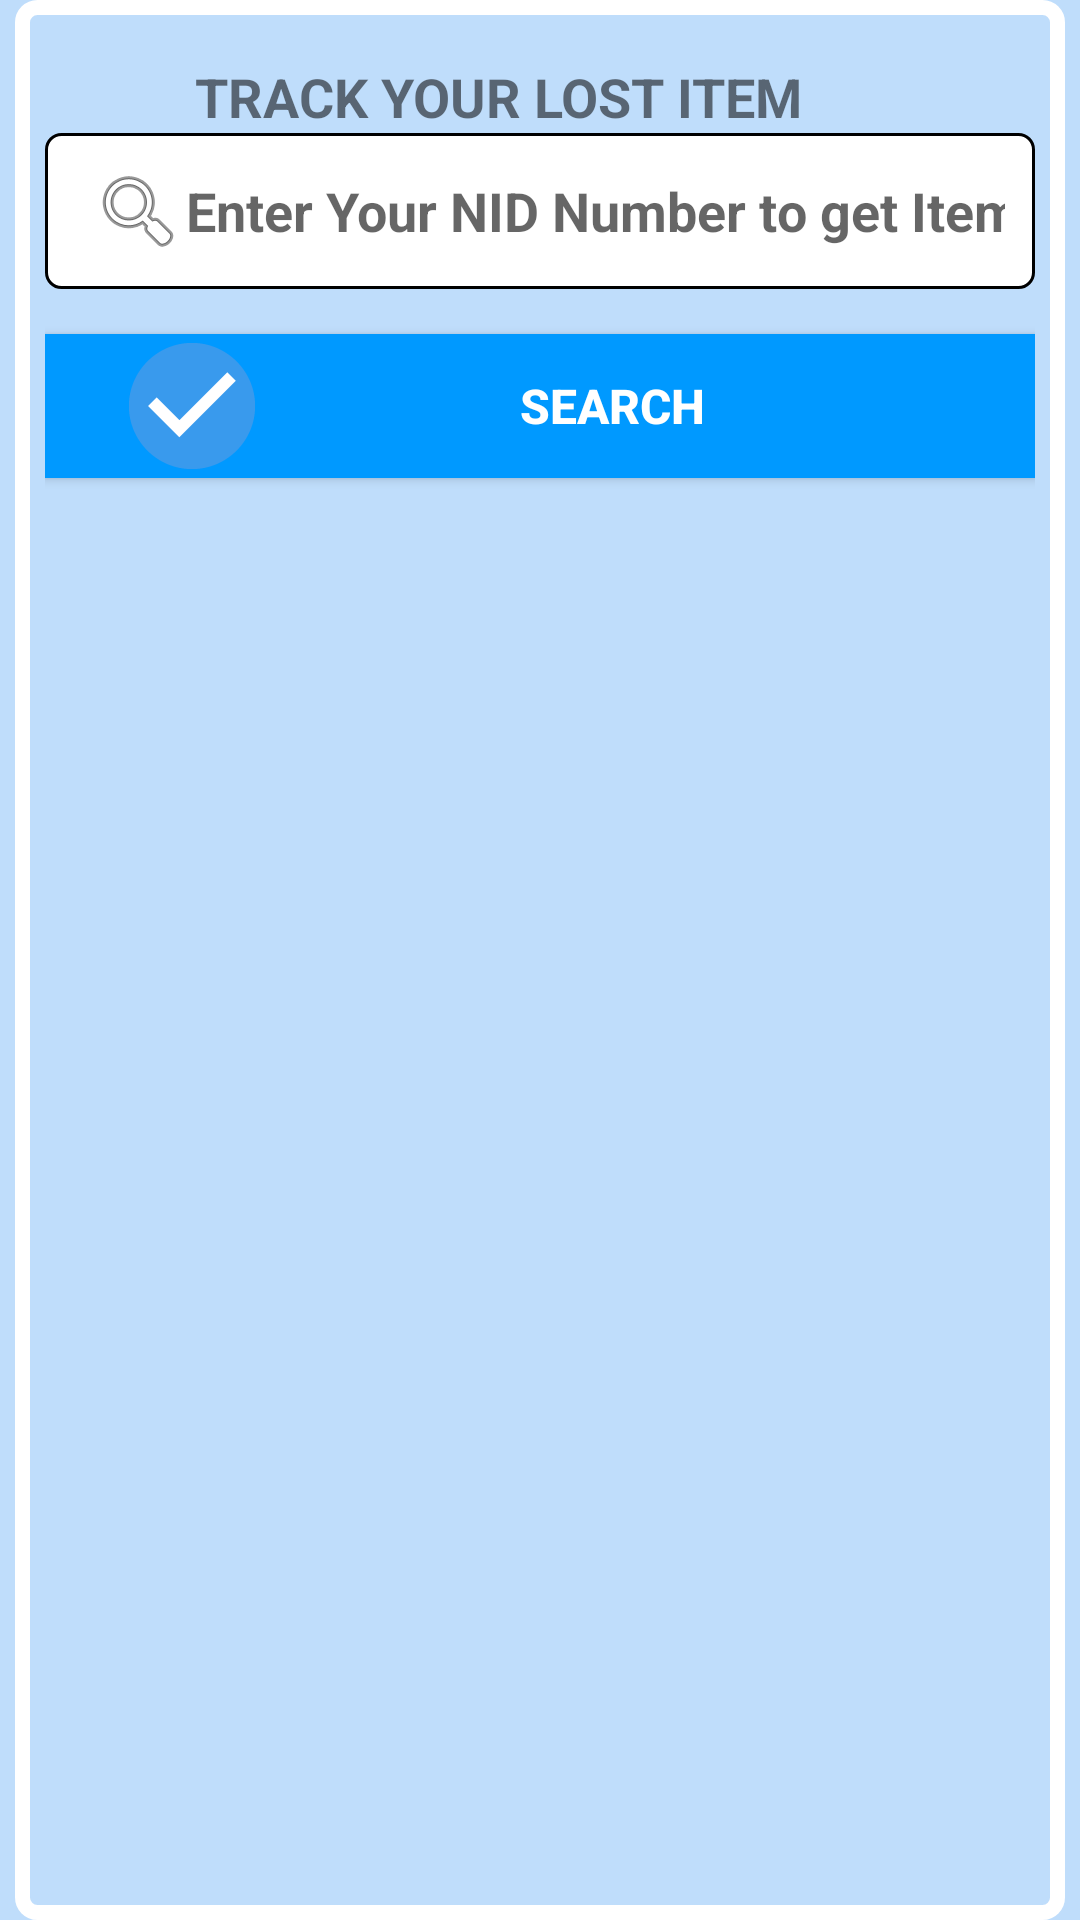

Android layout source for this screen:
<!-- AndroidManifest.xml: application theme AppTheme -->
<!-- res/layout/search_losts.xml -->
<?xml version="1.0" encoding="utf-8"?>
<FrameLayout xmlns:android="http://schemas.android.com/apk/res/android"
    android:id="@+id/searchLostsFrag"
    android:layout_width="match_parent"
    android:layout_height="match_parent">
<LinearLayout
    android:orientation="vertical" android:layout_width="match_parent"
    android:layout_height="match_parent"
    android:layout_marginRight="5dp"
    android:layout_marginLeft="5dp"
    android:padding="10dp"
    android:background="@drawable/login_fieldset"
    >
    <TextView
        android:text="@string/header"
        android:layout_width="match_parent"
        android:layout_height="wrap_content"
        style="@style/header"
        />
    <EditText
        android:id="@+id/searchKey"
        android:layout_width="match_parent"
        android:layout_height="wrap_content"
        android:paddingLeft="15dp"
        android:singleLine="true"
        style="@style/autoComplete"
        android:background="@drawable/edittexts"
        android:drawableLeft="@android:drawable/ic_menu_search"
        />
    <Button
        android:id="@+id/btnSearch"
        android:layout_width="match_parent"
        android:layout_height="wrap_content"
        android:background="@color/btnSave"
        android:text="@string/btnSearch"
        style="@style/btn"
        android:drawableLeft="@mipmap/save"
        />
    <ScrollView
        android:layout_width="match_parent"
        android:layout_height="match_parent"
        android:layout_alignParentLeft="true"
        android:layout_alignParentStart="true">
    <FrameLayout
        android:id="@+id/fragContainer"
        android:layout_width="match_parent"
        android:layout_height="match_parent"></FrameLayout>
    </ScrollView>
    
</LinearLayout>
</FrameLayout>
<!-- resources referenced by this layout -->
<resources>
  <color name="btnSave">#09F</color>
  <!-- drawable edittexts (drawable) -->
  <?xml version="1.0" encoding="utf-8"?>
  <shape
      android:shape="rectangle"
      xmlns:android="http://schemas.android.com/apk/res/android">
      <solid android:color="@color/edtBg"></solid>
      
      <stroke android:width="1dp" android:color="@color/edtBorder"></stroke>
      <padding android:top="7dp" android:right="25dp" android:left="25dp" android:bottom="7dp"></padding>
      
      <corners android:radius="5dp"></corners>
      <size android:height="45dp"></size>
  </shape>
  <!-- drawable login_fieldset (drawable) -->
  <?xml version="1.0" encoding="utf-8"?>
  <shape xmlns:android="http://schemas.android.com/apk/res/android"
      android:shape="rectangle">
  <stroke android:color="#fff" android:width="5dp"></stroke>
      <corners android:radius="5dp"></corners>
  </shape>
  <!-- mipmap save: png bitmap (mipmap-hdpi, 812 bytes) -->
  <string name="btnSearch">SEARCH</string>
  <string name="header">TRACK YOUR LOST ITEM</string>
  <style name="autoComplete">
          <item name="android:textSize">18dp</item>
          <item name="android:hint">@string/searchUserPlaceHolder</item>
          <item name="android:textStyle">bold</item>
          <item name="android:paddingTop">10dp</item>
          <item name="android:paddingBottom">10dp</item>
          <item name="android:paddingLeft">10dp</item>
          <item name="android:paddingRight">10dp</item>
      </style>
  <style name="btn">
          <item name="android:textSize">16dp</item>
          <item name="android:textColor">#ffffff</item>
          <item name="android:textStyle">bold</item>
          <item name="android:paddingRight">25dp</item>
          <item name="android:paddingLeft">25dp</item>
          <item name="android:layout_marginTop">15dp</item>
      </style>
  <style name="fonts">
          <item name="android:textSize">18dp</item>
          <item name="android:paddingLeft">15dp</item>
          <item name="android:paddingRight">5dp</item>
          <item name="android:color">#000</item>
          <item name="android:layout_marginTop">5dp</item>
          <item name="android:textStyle">bold</item>
      </style>
  <style name="header">
          <item name="android:textSize">18dp</item>
          <item name="android:text">@string/header</item>
          <item name="android:textStyle">bold</item>
          <item name="android:layout_marginLeft">50dp</item>
          <item name="android:layout_marginTop">10dp</item>
      </style>
  <style name="AppTheme" parent="Theme.AppCompat.Light.DarkActionBar">
          <item name="colorPrimary">@color/colorPrimary</item>
          <item name="android:colorAccent" tools:ignore="NewApi">@color/colorAccent</item>
          <item name="android:colorPrimaryDark" tools:ignore="NewApi">@color/colorPrimaryDark</item>
           <item name="android:windowBackground">@color/winBg</item>
          
      </style>
  <color name="edtBg">#fff</color>
  <color name="edtBorder">#000</color>
  <string name="searchUserPlaceHolder">Enter Your NID Number to get Items</string>
  <color name="colorPrimary">#0000f6</color>
  <color name="colorAccent">#0000f1</color>
  <color name="colorPrimaryDark">#0060ff</color>
  <color name="winBg">#bfddfb</color>
</resources>
